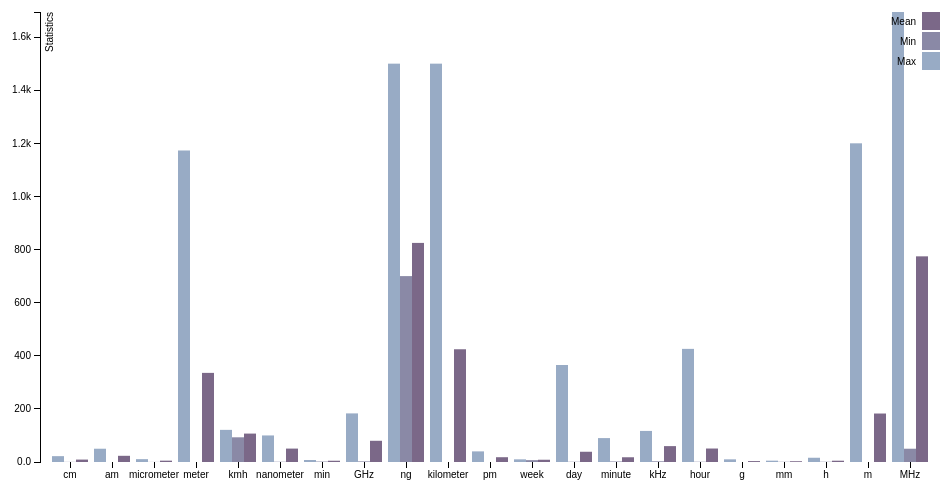
D3 v3 page, settled after 360 driven frames (6 s of simulated time); the page loaded 1 data file(s).



var margin = {top: 20, right: 20, bottom: 30, left: 40},
    width = 960 - margin.left - margin.right,
    height = 500 - margin.top - margin.bottom;

var x0 = d3.scale.ordinal()
    .rangeRoundBands([0, width], .1);

var x1 = d3.scale.ordinal();

var y = d3.scale.linear()
    .range([height, 0]);

var color = d3.scale.ordinal()
    .range(["#98abc5", "#8a89a6", "#7b6888"]);

var xAxis = d3.svg.axis()
    .scale(x0)
    .orient("bottom");

var yAxis = d3.svg.axis()
    .scale(y)
    .orient("left")
    .tickFormat(d3.format("0.2s"));

var svg = d3.select("body").append("svg")
    .attr("width", width + margin.left + margin.right)
    .attr("height", height + margin.top + margin.bottom)
  .append("g")
    .attr("transform", "translate(" + margin.left + "," + margin.top + ")");

d3.csv("govDomainStatistics.csv", function(error, data) {
  if (error) throw error;
  console.log(data);

  var ageNames = d3.keys(data[0]).filter(function(key) { return key !== "State"; });

  data.forEach(function(d) {
    d.ages = ageNames.map(function(name) { return {name: name, value: +d[name]}; });
  });

  x0.domain(data.map(function(d) { return d.State; }));
  x1.domain(ageNames).rangeRoundBands([0, x0.rangeBand()]);
  y.domain([0, d3.max(data, function(d) { return d3.max(d.ages, function(d) { return d.value; }); })]);

  svg.append("g")
      .attr("class", "x axis")
      .attr("transform", "translate(0," + height + ")")
      .call(xAxis);

  svg.append("g")
      .attr("class", "y axis")
      .call(yAxis)
    .append("text")
      .attr("transform", "rotate(-90)")
      .attr("y", 6)
      .attr("dy", ".71em")
      .style("text-anchor", "end")
      .text("Statistics");

  var state = svg.selectAll(".state")
      .data(data)
    .enter().append("g")
      .attr("class", "state")
      .attr("transform", function(d) { return "translate(" + x0(d.State) + ",0)"; });

  state.selectAll("rect")
      .data(function(d) { return d.ages; })
    .enter().append("rect")
      .attr("width", x1.rangeBand())
      .attr("x", function(d) { return x1(d.name); })
      .attr("y", function(d) { return y(d.value); })
      .attr("height", function(d) { return height - y(d.value); })
      .style("fill", function(d) { return color(d.name); });

  var legend = svg.selectAll(".legend")
      .data(ageNames.slice().reverse())
    .enter().append("g")
      .attr("class", "legend")
      .attr("transform", function(d, i) { return "translate(0," + i * 20 + ")"; });

  legend.append("rect")
      .attr("x", width - 18)
      .attr("width", 18)
      .attr("height", 18)
      .style("fill", color);

  legend.append("text")
      .attr("x", width - 24)
      .attr("y", 9)
      .attr("dy", ".35em")
      .style("text-anchor", "end")
      .text(function(d) { return d; });

});



### data: govDomainStatistics.csv
State, Max, Min, Mean
cm, 22.0, 0.5, 9.125
am, 50.0, 0.0, 23.31
micrometer, 10.7, 0.35, 5.037
meter, 1173, 0.0, 335.6
kmh, 121.0, 93.0, 107.0
nanometer, 100.0, 1.0, 50.5
min, 7.5, 1.73, 4.743
GHz, 183.0, 2.33, 79.88
ng, 1500, 700.0, 825.0
kilometer, 1500, 0.0, 424.5
pm, 40.0, 0.0, 18.0
week, 10.0, 7.0, 8.5
day, 365.2, 1.0, 38.56
minute, 90.0, 2.0, 17.84
kHz, 117.0, 2.6, 59.8
hour, 426.0, 1.0, 50.74
g, 10.0, 0.0, 3.456
mm, 5.0, 0.87, 2.917
h, 16.0, 1.0, 4.867
m, 1200, 0.0, 182.5
MHz, 1694, 50.0, 774.4